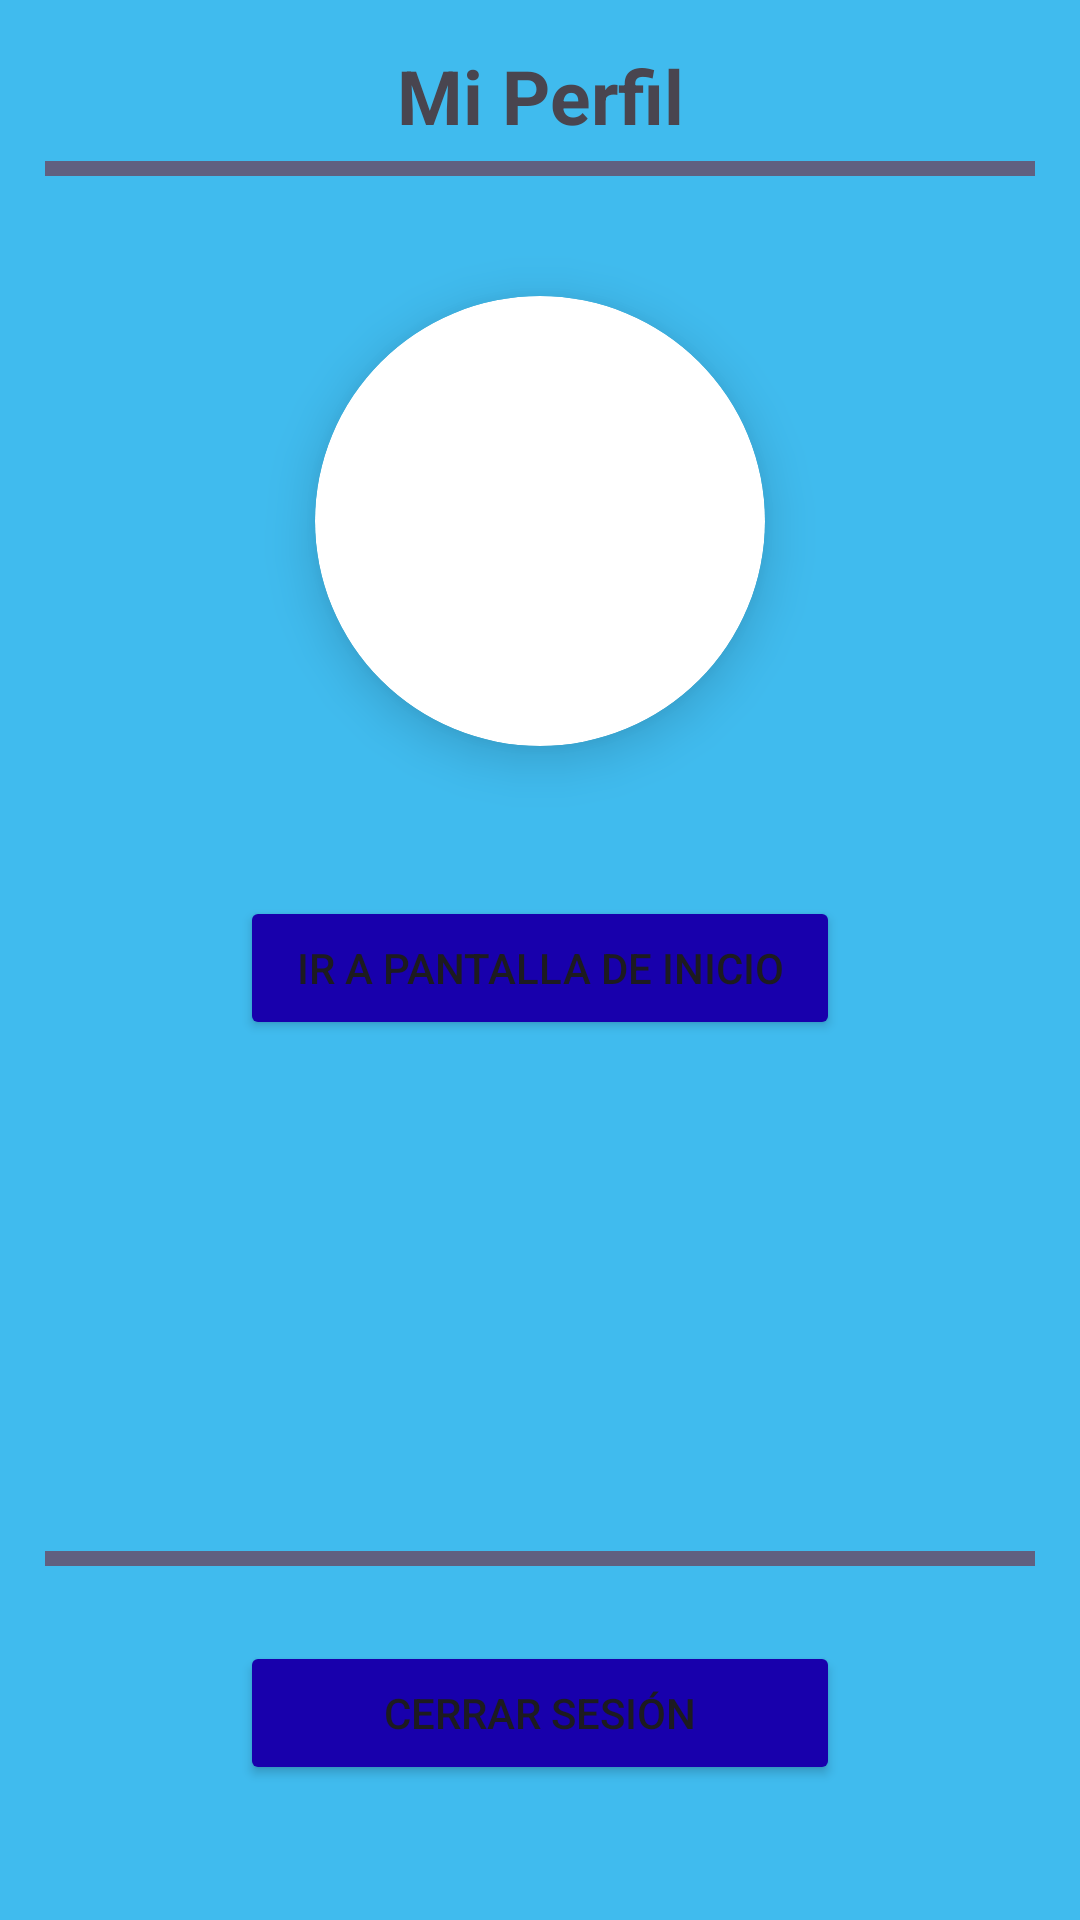

Layout XML and referenced resources for this Android screen:
<!-- AndroidManifest.xml: application theme Theme.SuperSexiBoys -->
<!-- res/layout/activity_logueado.xml -->
<?xml version="1.0" encoding="utf-8"?>
<androidx.constraintlayout.widget.ConstraintLayout xmlns:android="http://schemas.android.com/apk/res/android"
    xmlns:app="http://schemas.android.com/apk/res-auto"
    xmlns:tools="http://schemas.android.com/tools"
    android:id="@+id/main"
    android:layout_width="match_parent"
    android:layout_height="match_parent"
    android:background="@color/celeste"
    android:padding="15dp"
    tools:context=".LogueadoActivity">

    <TextView
        android:id="@+id/tituloPerfil"
        android:layout_width="match_parent"
        android:layout_height="wrap_content"
        android:gravity="center"
        android:text="@string/mi_perfil"
        android:textSize="25sp"
        android:textStyle="bold"
        app:layout_constraintEnd_toEndOf="parent"
        app:layout_constraintStart_toStartOf="parent"
        app:layout_constraintTop_toTopOf="parent" />

    <TextView
        android:id="@+id/linea_superior"
        android:layout_width="match_parent"
        android:layout_height="5dp"
        android:layout_marginTop="5dp"
        android:layout_marginBottom="5dp"
        android:background="@color/plomo_oscuro"
        app:layout_constraintTop_toBottomOf="@+id/tituloPerfil"/>

    <androidx.cardview.widget.CardView
        android:id="@+id/cardPerfil"
        android:layout_width="wrap_content"
        android:layout_height="wrap_content"
        android:layout_marginTop="40dp"
        app:cardCornerRadius="75dp"
        app:cardElevation="10dp"
        app:layout_constraintTop_toBottomOf="@+id/linea_superior"
        app:layout_constraintStart_toStartOf="parent"
        app:layout_constraintEnd_toEndOf="parent">

        <ImageView
            android:id="@+id/imgPerfilUsuario"
            android:layout_width="150dp"
            android:layout_height="150dp"
            android:scaleType="centerCrop"
            android:src="@drawable/perfilvacio" />
    </androidx.cardview.widget.CardView>
    <TextView
        android:id="@+id/text_email"
        app:layout_constraintTop_toBottomOf="@+id/cardPerfil"
        app:layout_constraintStart_toStartOf="parent"
        app:layout_constraintEnd_toEndOf="parent"
        android:gravity="center"
        android:layout_width="200dp"
        android:layout_height="wrap_content"
        android:layout_marginTop="10dp"
        android:textSize="20sp"/>
    <Button
        android:id="@+id/btnIrAPantallaInicio"
        android:layout_width="200dp"
        android:layout_height="wrap_content"
        android:layout_marginTop="50dp"
        android:text="@string/ir_a_pantalla_de_inicio"
        android:backgroundTint="@color/azul_oscuro"
        app:layout_constraintTop_toBottomOf="@+id/cardPerfil"
        app:layout_constraintStart_toStartOf="parent"
        app:layout_constraintEnd_toEndOf="parent"/>

    <TextView
        android:layout_width="match_parent"
        android:layout_height="5dp"
        android:layout_marginBottom="25dp"
        android:background="@color/plomo_oscuro"
        app:layout_constraintBottom_toTopOf="@+id/desloguearse"/>

    <Button
        android:id="@+id/desloguearse"
        android:layout_width="200dp"
        android:layout_height="wrap_content"
        android:layout_margin="30dp"
        android:text="@string/cerrar_sesion"
        android:backgroundTint="@color/azul_oscuro"
        app:layout_constraintStart_toStartOf="parent"
        app:layout_constraintEnd_toEndOf="parent"
        app:layout_constraintBottom_toBottomOf="parent" />

</androidx.constraintlayout.widget.ConstraintLayout>
<!-- resources referenced by this layout -->
<resources>
  <color name="azul_oscuro">#1800AC</color>
  <color name="celeste">#40BBEE</color>
  <color name="plomo_oscuro">#606080</color>
  <string name="cerrar_sesion">Cerrar Sesión</string>
  <string name="ir_a_pantalla_de_inicio">IR A PANTALLA DE INICIO</string>
  <string name="mi_perfil">Mi Perfil</string>
  <style name="Theme.SuperSexiBoys" parent="Base.Theme.SuperSexiBoys" />
  <style name="Base.Theme.SuperSexiBoys" parent="Theme.Material3.DayNight.NoActionBar">
          
          
      </style>
</resources>
